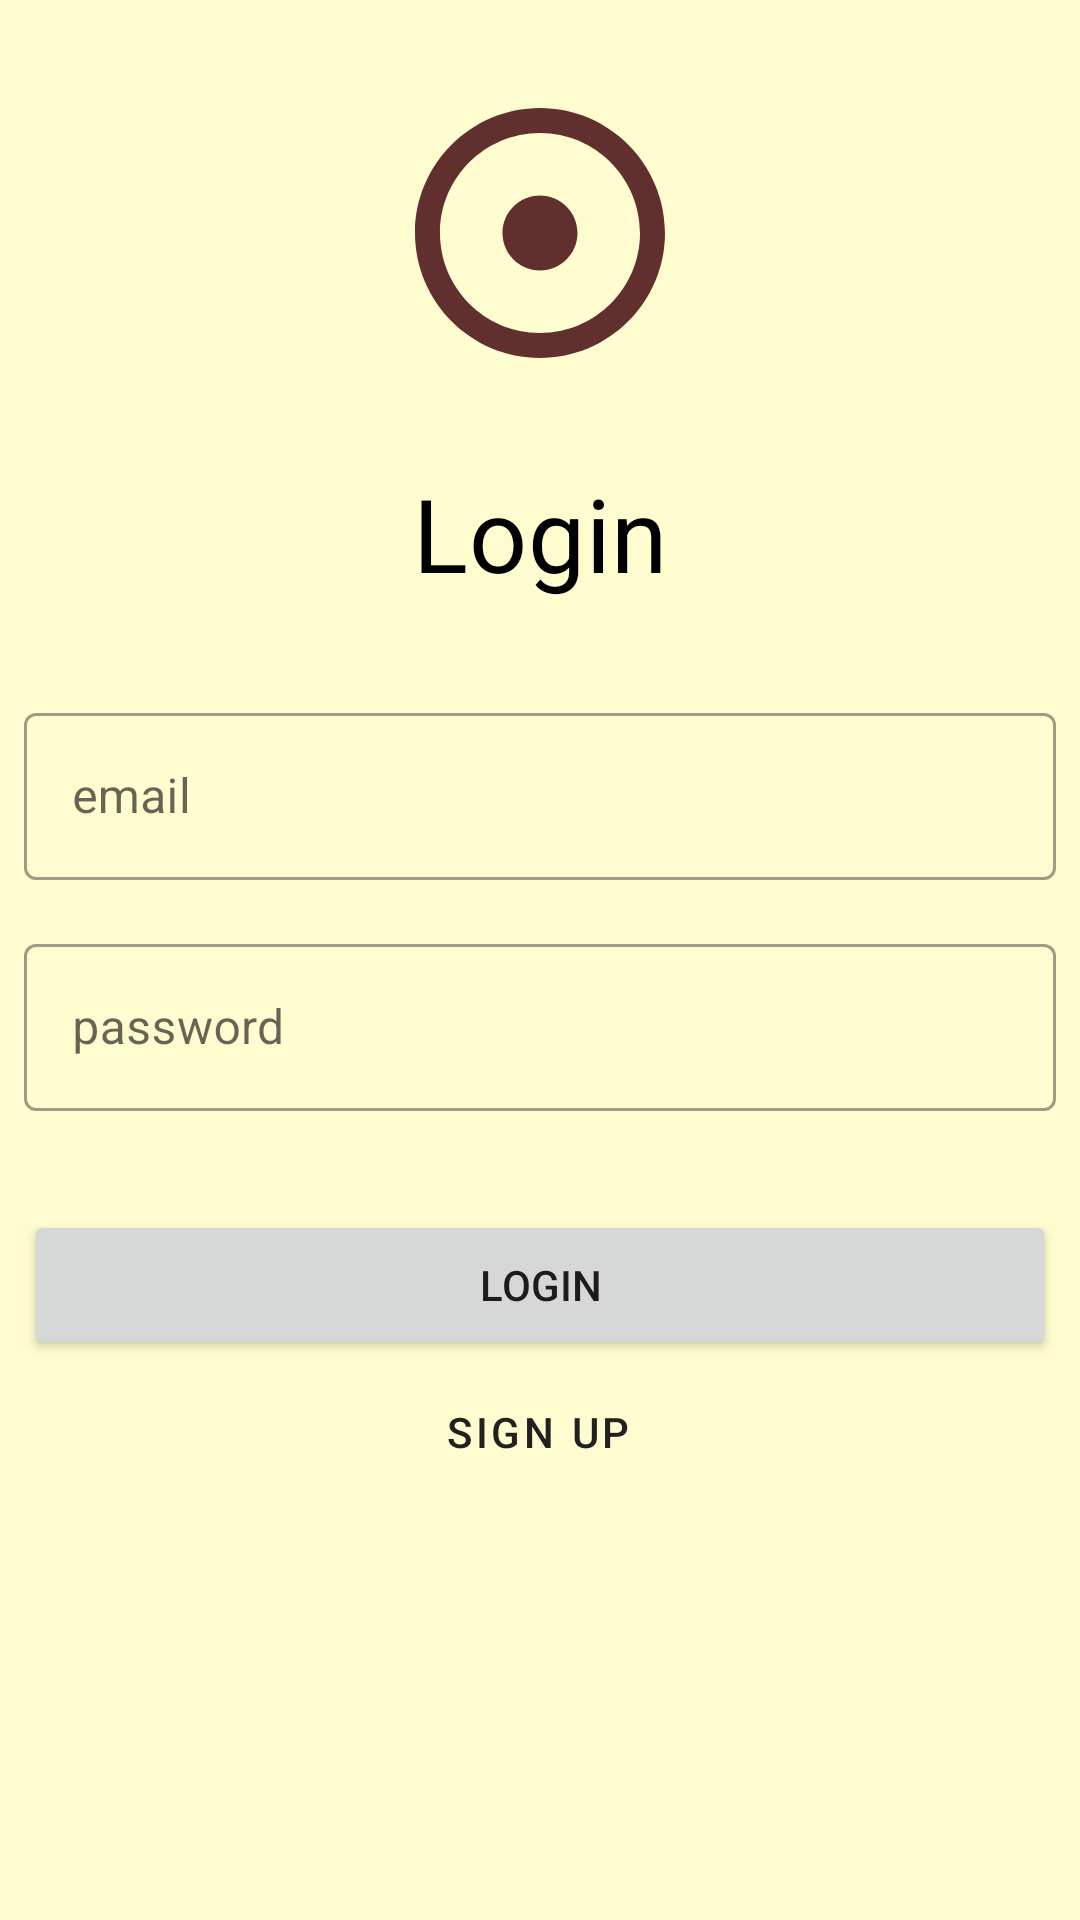

Layout XML and referenced resources for this Android screen:
<!-- AndroidManifest.xml: application theme Theme.ManageNyama -->
<!-- res/layout/activity_login_sign_up.xml -->
<?xml version="1.0" encoding="utf-8"?>
<androidx.constraintlayout.widget.ConstraintLayout xmlns:android="http://schemas.android.com/apk/res/android"
    xmlns:app="http://schemas.android.com/apk/res-auto"
    xmlns:tools="http://schemas.android.com/tools"
    android:layout_width="match_parent"
    android:layout_height="match_parent"
    android:background="@color/cream"
    tools:context=".authentication.EmailPasswordActivity">

    <ImageView
        android:id="@+id/imageView"
        android:layout_width="100dp"
        android:layout_height="100dp"
        android:layout_marginTop="16dp"
        android:src="@drawable/ic_baseline_adjust_24"
        app:layout_constraintBottom_toTopOf="@+id/constraintLayout"
        app:layout_constraintEnd_toEndOf="parent"
        app:layout_constraintStart_toStartOf="parent"
        app:layout_constraintTop_toTopOf="parent" />

    <androidx.constraintlayout.widget.ConstraintLayout
        android:id="@+id/constraintLayout"
        android:layout_width="0dp"
        android:layout_height="wrap_content"
        app:layout_constraintBottom_toBottomOf="parent"
        app:layout_constraintEnd_toEndOf="parent"
        app:layout_constraintStart_toStartOf="parent"
        app:layout_constraintTop_toTopOf="parent">

        <TextView
            android:id="@+id/tv_auth_title"
            style="@style/TextAppearance.MaterialComponents.Headline4"
            android:layout_width="wrap_content"
            android:layout_height="wrap_content"
            android:layout_marginStart="8dp"
            android:layout_marginTop="16dp"
            android:layout_marginEnd="8dp"
            android:layout_marginBottom="16dp"
            android:text="Login"
            android:textColor="@color/black"
            app:layout_constraintBottom_toTopOf="@+id/input_layout_email"
            app:layout_constraintEnd_toEndOf="parent"
            app:layout_constraintStart_toStartOf="parent"
            app:layout_constraintTop_toTopOf="parent" />

        <com.google.android.material.textfield.TextInputLayout
            android:id="@+id/input_layout_email"
            style="@style/Widget.MaterialComponents.TextInputLayout.OutlinedBox"
            android:layout_width="0dp"
            android:layout_height="wrap_content"
            android:layout_marginStart="8dp"
            android:layout_marginTop="16dp"
            android:layout_marginEnd="8dp"
            android:layout_marginBottom="8dp"
            app:layout_constraintBottom_toTopOf="@+id/input_layout_password"
            app:layout_constraintEnd_toEndOf="parent"
            app:layout_constraintStart_toStartOf="parent"
            app:layout_constraintTop_toBottomOf="@+id/tv_auth_title">

            <com.google.android.material.textfield.TextInputEditText
                android:id="@+id/et_email"
                android:layout_width="match_parent"
                android:layout_height="wrap_content"
                android:hint="email"
                android:inputType="textEmailAddress" />
        </com.google.android.material.textfield.TextInputLayout>

        <com.google.android.material.textfield.TextInputLayout
            android:id="@+id/input_layout_password"
            style="@style/Widget.MaterialComponents.TextInputLayout.OutlinedBox"
            app:passwordToggleTint="@color/black"
            android:layout_width="0dp"
            android:layout_height="wrap_content"
            android:layout_marginStart="8dp"
            android:layout_marginTop="8dp"
            android:layout_marginEnd="8dp"
            android:layout_marginBottom="17dp"
            app:layout_constraintBottom_toTopOf="@+id/btn_login"
            app:layout_constraintEnd_toEndOf="parent"
            app:layout_constraintStart_toStartOf="parent"
            app:layout_constraintTop_toBottomOf="@+id/input_layout_email">

            <com.google.android.material.textfield.TextInputEditText
                android:id="@+id/et_password"
                android:layout_width="match_parent"
                android:layout_height="wrap_content"
                android:hint="password"
                android:inputType="textPassword" />
        </com.google.android.material.textfield.TextInputLayout>

        <Button
            android:id="@+id/btn_signup"
            style="@style/Widget.MaterialComponents.Button.TextButton"
            android:layout_width="wrap_content"
            android:layout_height="wrap_content"
            android:text="Sign Up"
            app:layout_constraintEnd_toEndOf="parent"
            app:layout_constraintHorizontal_bias="0.498"
            app:layout_constraintStart_toStartOf="parent"
            app:layout_constraintTop_toBottomOf="@+id/btn_login" />

        <Button
            android:id="@+id/btn_login"
            android:layout_width="0dp"
            android:layout_height="wrap_content"
            android:layout_marginStart="8dp"
            android:layout_marginTop="16dp"
            android:layout_marginEnd="8dp"
            android:height="50dp"
            android:text="Login"
            app:layout_constraintBottom_toTopOf="@+id/btn_signup"
            app:layout_constraintEnd_toEndOf="parent"
            app:layout_constraintStart_toStartOf="parent"
            app:layout_constraintTop_toBottomOf="@+id/input_layout_password" />
    </androidx.constraintlayout.widget.ConstraintLayout>
</androidx.constraintlayout.widget.ConstraintLayout>
<!-- resources referenced by this layout -->
<resources>
  <color name="black">#FF000000</color>
  <color name="cream">#FFFDD0</color>
  <!-- drawable ic_baseline_adjust_24 (drawable) -->
  <vector android:height="24dp" android:tint="#622F2F"
      android:viewportHeight="24" android:viewportWidth="24"
      android:width="24dp" xmlns:android="http://schemas.android.com/apk/res/android">
      <path android:fillColor="@android:color/white" android:pathData="M12,2C6.49,2 2,6.49 2,12s4.49,10 10,10 10,-4.49 10,-10S17.51,2 12,2zM12,20c-4.41,0 -8,-3.59 -8,-8s3.59,-8 8,-8 8,3.59 8,8 -3.59,8 -8,8zM15,12c0,1.66 -1.34,3 -3,3s-3,-1.34 -3,-3 1.34,-3 3,-3 3,1.34 3,3z"/>
  </vector>
  <style name="Theme.ManageNyama" parent="Theme.MaterialComponents.DayNight.DarkActionBar">
          
          <item name="colorPrimary">@color/black</item>
          <item name="colorPrimaryVariant">#B7A97900</item>
          <item name="colorOnPrimary">@color/cream</item>
          
          <item name="colorSecondary">@color/brown</item>
          <item name="colorSecondaryVariant">@color/brown_shade</item>
          <item name="colorOnSecondary">@color/black</item>
          
          <item name="android:statusBarColor" tools:targetApi="l">?attr/colorPrimaryVariant</item>
          <item name="android:windowAnimationStyle">@style/dialog_animation</item>
          
      </style>
  <color name="brown">#A97900</color>
  <color name="brown_shade">#B0851A</color>
  <style name="dialog_animation">
          <item name="android:windowEnterAnimation">@android:anim/fade_in</item>
          <item name="android:windowExitAnimation">@android:anim/fade_out</item>
      </style>
</resources>
